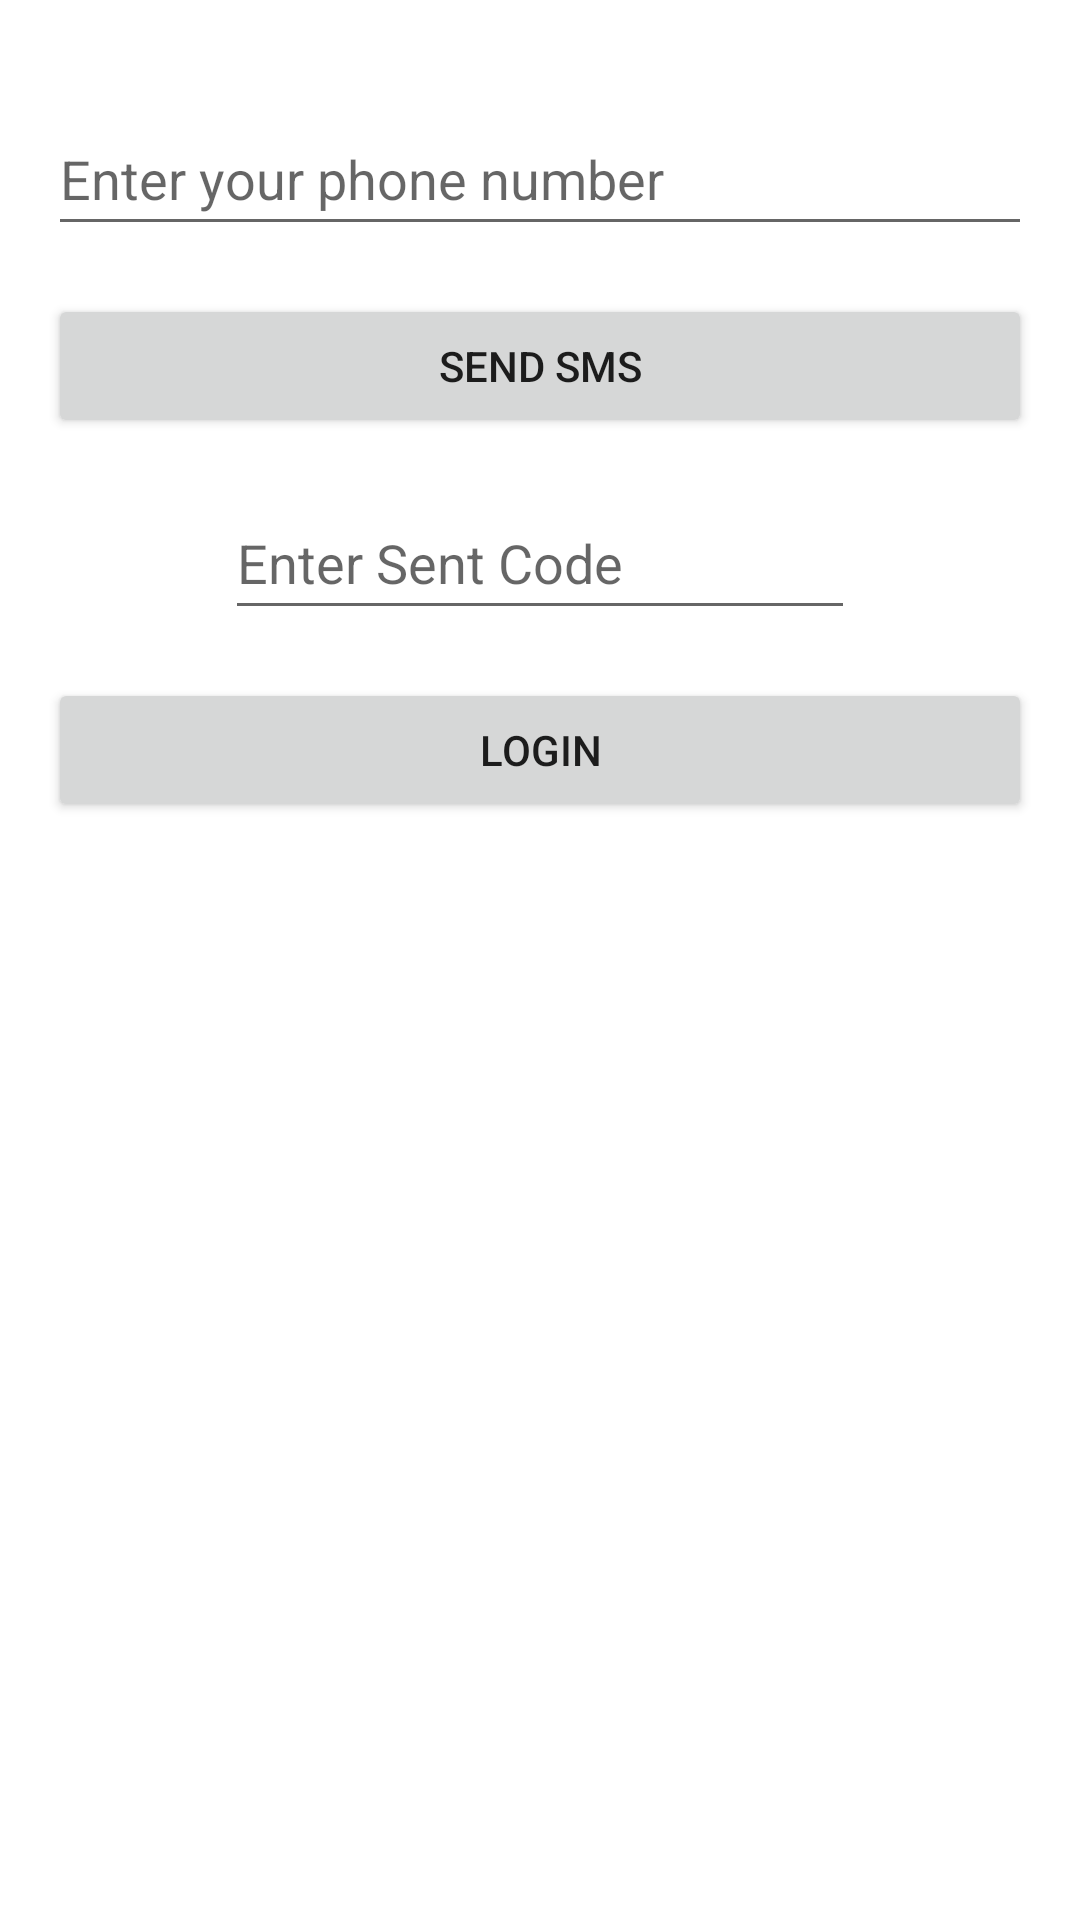

Here is an Android app screen rendered from its layout file. Give the layout XML and the strings, colors and styles it references.
<!-- AndroidManifest.xml: application theme AppTheme -->
<!-- res/layout/activity_phone_sign_up.xml -->
<?xml version="1.0" encoding="utf-8"?>
<androidx.constraintlayout.widget.ConstraintLayout xmlns:android="http://schemas.android.com/apk/res/android"
    xmlns:app="http://schemas.android.com/apk/res-auto"
    xmlns:tools="http://schemas.android.com/tools"
    android:layout_width="match_parent"
    android:layout_height="match_parent"
    tools:context=".PhoneSignUpActivity">

    <EditText
        android:id="@+id/editTextPhoneNumber"
        android:layout_width="0dp"
        android:layout_height="48dp"
        android:layout_marginStart="16dp"
        android:layout_marginTop="34dp"
        android:layout_marginEnd="16dp"
        android:ems="10"
        android:hint="@string/enter_phone"
        android:importantForAutofill="no"
        android:inputType="phone"
        app:layout_constraintEnd_toEndOf="parent"
        app:layout_constraintStart_toStartOf="parent"
        app:layout_constraintTop_toTopOf="parent" />

    <Button
        android:id="@+id/btnSendSMS"
        android:layout_width="0dp"
        android:layout_height="wrap_content"
        android:layout_marginStart="16dp"
        android:layout_marginTop="16dp"
        android:layout_marginEnd="16dp"
        android:text="@string/send_sms"
        app:layout_constraintEnd_toEndOf="parent"
        app:layout_constraintStart_toStartOf="parent"
        app:layout_constraintTop_toBottomOf="@+id/editTextPhoneNumber" />

    <EditText
        android:id="@+id/editTextCode"
        android:layout_width="wrap_content"
        android:layout_height="48dp"
        android:layout_marginStart="100dp"
        android:layout_marginTop="16dp"
        android:layout_marginEnd="100dp"
        android:ems="10"
        android:hint="@string/enter_sent_code"
        android:importantForAutofill="no"
        android:inputType="numberPassword"
        app:layout_constraintEnd_toEndOf="parent"
        app:layout_constraintStart_toStartOf="parent"
        app:layout_constraintTop_toBottomOf="@+id/btnSendSMS" />

    <Button
        android:id="@+id/btnSignInPhone"
        android:layout_width="0dp"
        android:layout_height="wrap_content"
        android:layout_marginStart="16dp"
        android:layout_marginTop="16dp"
        android:layout_marginEnd="16dp"
        android:text="@string/button_login"
        app:layout_constraintEnd_toEndOf="parent"
        app:layout_constraintStart_toStartOf="parent"
        app:layout_constraintTop_toBottomOf="@+id/editTextCode" />

</androidx.constraintlayout.widget.ConstraintLayout>
<!-- resources referenced by this layout -->
<resources>
  <string name="button_login">Login</string>
  <string name="enter_phone">Enter your phone number</string>
  <string name="enter_sent_code">Enter Sent Code</string>
  <string name="send_sms">Send SMS</string>
  <style name="AppTheme" parent="Theme.MaterialComponents.Light.DarkActionBar">
          
          <item name="colorPrimary">@color/purple_500</item>
          <item name="colorPrimaryDark">@color/purple_700</item>
          <item name="colorAccent">@color/colorAccent</item>
      </style>
  <!-- not gathered from this repository: default colours our renderer supplied (Android Studio template values) -->
  <color name="purple_500">#FF6200EE</color>
  <color name="purple_700">#FF3700B3</color>
  <color name="colorAccent">#FF03DAC5</color>
</resources>
